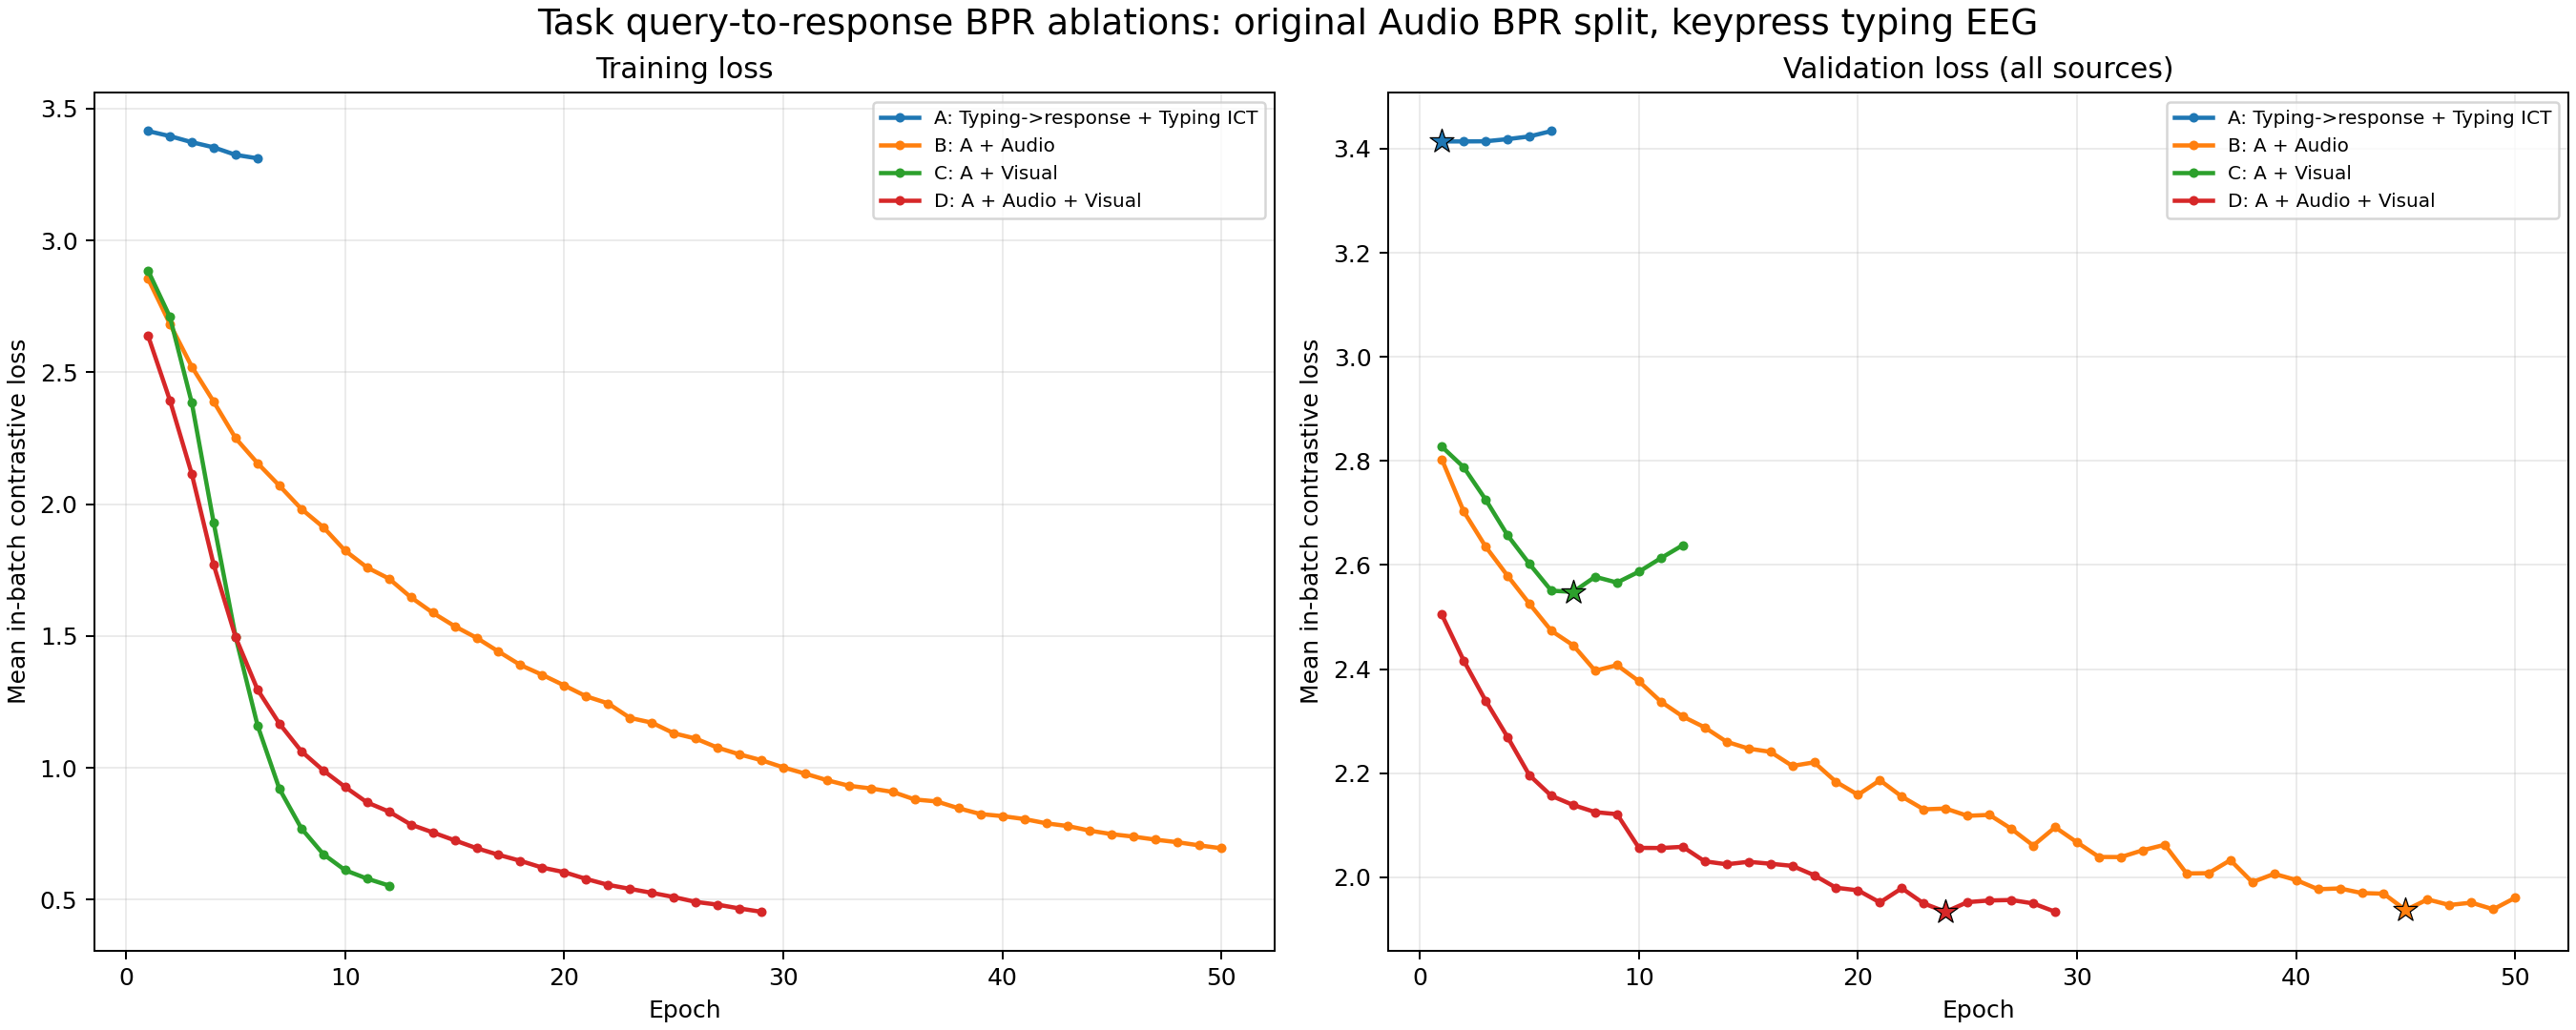

Source data for this figure (header and first rows):
condition, job_id, epoch, train_loss, primary_validation_loss
A: Typing->response + Typing ICT, 8236689, 1, 3.414, 3.414
A: Typing->response + Typing ICT, 8236689, 2, 3.395, 3.414
A: Typing->response + Typing ICT, 8236689, 3, 3.372, 3.414
A: Typing->response + Typing ICT, 8236689, 4, 3.353, 3.418
A: Typing->response + Typing ICT, 8236689, 5, 3.324, 3.424
A: Typing->response + Typing ICT, 8236689, 6, 3.311, 3.434
B: A + Audio, 8236690, 1, 2.855, 2.803
B: A + Audio, 8236690, 2, 2.683, 2.703
B: A + Audio, 8236690, 3, 2.521, 2.635
B: A + Audio, 8236690, 4, 2.388, 2.579
B: A + Audio, 8236690, 5, 2.25, 2.526
B: A + Audio, 8236690, 6, 2.155, 2.474
B: A + Audio, 8236690, 7, 2.07, 2.446
B: A + Audio, 8236690, 8, 1.982, 2.397
B: A + Audio, 8236690, 9, 1.913, 2.408
B: A + Audio, 8236690, 10, 1.823, 2.377
B: A + Audio, 8236690, 11, 1.76, 2.337
B: A + Audio, 8236690, 12, 1.718, 2.309
B: A + Audio, 8236690, 13, 1.647, 2.288
B: A + Audio, 8236690, 14, 1.588, 2.26
B: A + Audio, 8236690, 15, 1.537, 2.247
B: A + Audio, 8236690, 16, 1.493, 2.241
B: A + Audio, 8236690, 17, 1.441, 2.214
B: A + Audio, 8236690, 18, 1.39, 2.221
B: A + Audio, 8236690, 19, 1.353, 2.183
B: A + Audio, 8236690, 20, 1.312, 2.158
B: A + Audio, 8236690, 21, 1.271, 2.186
B: A + Audio, 8236690, 22, 1.244, 2.155
B: A + Audio, 8236690, 23, 1.19, 2.13
B: A + Audio, 8236690, 24, 1.171, 2.132
B: A + Audio, 8236690, 25, 1.131, 2.118
B: A + Audio, 8236690, 26, 1.111, 2.12
B: A + Audio, 8236690, 27, 1.077, 2.093
B: A + Audio, 8236690, 28, 1.051, 2.061
B: A + Audio, 8236690, 29, 1.029, 2.096
B: A + Audio, 8236690, 30, 1.002, 2.067
B: A + Audio, 8236690, 31, 0.9781, 2.039
B: A + Audio, 8236690, 32, 0.9531, 2.039
B: A + Audio, 8236690, 33, 0.9321, 2.052
B: A + Audio, 8236690, 34, 0.9219, 2.062
B: A + Audio, 8236690, 35, 0.9087, 2.007
B: A + Audio, 8236690, 36, 0.8801, 2.008
B: A + Audio, 8236690, 37, 0.8727, 2.033
B: A + Audio, 8236690, 38, 0.8469, 1.99
B: A + Audio, 8236690, 39, 0.8249, 2.006
B: A + Audio, 8236690, 40, 0.817, 1.994
B: A + Audio, 8236690, 41, 0.806, 1.977
B: A + Audio, 8236690, 42, 0.7898, 1.978
B: A + Audio, 8236690, 43, 0.7792, 1.969
B: A + Audio, 8236690, 44, 0.7618, 1.968
B: A + Audio, 8236690, 45, 0.7485, 1.937
B: A + Audio, 8236690, 46, 0.7391, 1.957
B: A + Audio, 8236690, 47, 0.7277, 1.946
B: A + Audio, 8236690, 48, 0.718, 1.951
B: A + Audio, 8236690, 49, 0.7059, 1.938
B: A + Audio, 8236690, 50, 0.6951, 1.96
C: A + Visual, 8236691, 1, 2.886, 2.828
C: A + Visual, 8236691, 2, 2.71, 2.788
C: A + Visual, 8236691, 3, 2.384, 2.726
C: A + Visual, 8236691, 4, 1.929, 2.657
... 37 more rows
